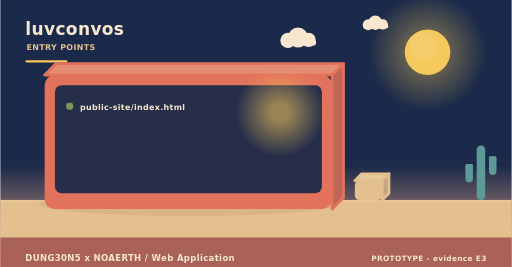
t = 0.00 s
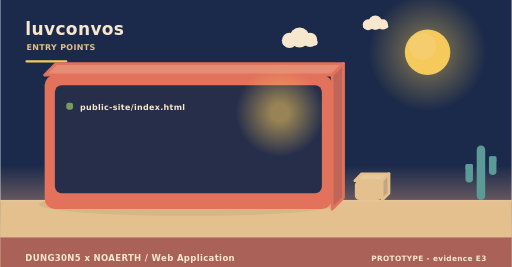
t = 2.00 s
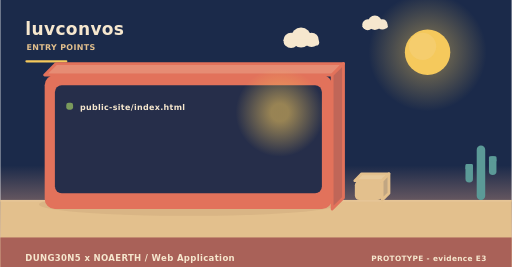
t = 4.00 s
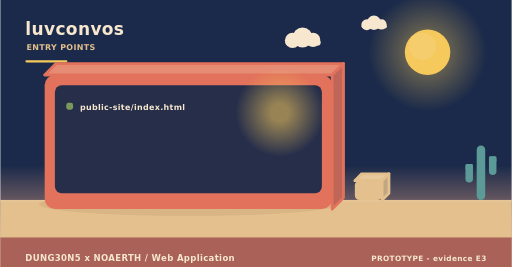
t = 6.00 s
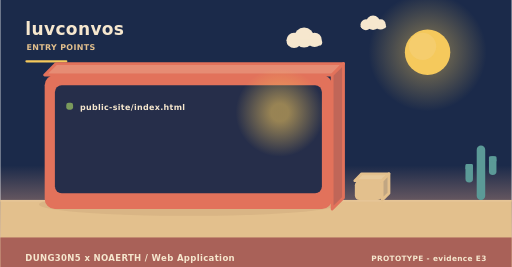
t = 8.00 s
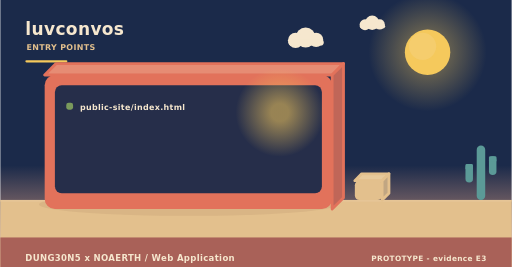
t = 10.00 s

The animated SVG that drew these frames (rendered in a browser with its animation timeline set to each time). Animation: 3 SMIL elements (animateTransform=3); frames cover the first 10.00 s, repeats indefinitely.

<svg xmlns="http://www.w3.org/2000/svg" width="900" height="470" viewBox="0 0 900 470" role="img" aria-label="luvconvos - how it is operated"><linearGradient id="skyt" x1="0" y1="0" x2="0" y2="1"><stop offset="0" stop-color="#1b2a4a"/><stop offset="0.62" stop-color="#1b2a4a"/><stop offset="1" stop-color="#f3ad8a"/></linearGradient><rect width="900" height="470" fill="url(#skyt)"/><radialGradient id="sunt"><stop offset="0.35" stop-color="#f5c95c" stop-opacity="0.34"/><stop offset="1" stop-color="#f5c95c" stop-opacity="0"/></radialGradient><circle cx="752" cy="92" r="104" fill="url(#sunt)"/><circle cx="752" cy="92" r="40" fill="#f5c95c"/><circle cx="743.2" cy="81.6" r="24" fill="#f5d27e" opacity="0.5"/><g><circle cx="524" cy="66" r="17.64" fill="#f6e7ce"/><circle cx="506.36" cy="71.04" r="13.44" fill="#f6e7ce"/><circle cx="542.48" cy="70.2" r="12.6" fill="#f6e7ce"/><rect x="493.76" y="69.36" width="62.16" height="10.92" rx="5.46" fill="#f6e7ce"/><animateTransform attributeName="transform" type="translate" values="0 0;24 0;0 0" dur="36s" begin="0s" repeatCount="indefinite"/></g><g><circle cx="660" cy="40" r="12.6" fill="#f6e7ce"/><circle cx="647.4" cy="43.6" r="9.6" fill="#f6e7ce"/><circle cx="673.2" cy="43" r="9" fill="#f6e7ce"/><rect x="638.4" y="42.4" width="44.4" height="7.8" rx="3.9" fill="#f6e7ce"/><animateTransform attributeName="transform" type="translate" values="0 0;-18 0;0 0" dur="46s" begin="3s" repeatCount="indefinite"/></g><rect x="0" y="352" width="900" height="118" fill="#e3c08d"/><rect x="0" y="352" width="900" height="3" fill="#e6c596"/><text x="44" y="62" font-family="Verdana,DejaVu Sans,sans-serif" font-size="30" font-weight="700" letter-spacing="0.6" fill="#f6e7ce" text-anchor="start">luvconvos</text><text x="46" y="88" font-family="Verdana,DejaVu Sans,sans-serif" font-size="14" font-weight="700" letter-spacing="0.6" fill="#e3c08d" text-anchor="start">ENTRY POINTS</text><rect x="44" y="106" width="74" height="4" rx="2" fill="#f5c95c"/><ellipse cx="331" cy="360" rx="263.2" ry="20" fill="rgba(138,90,68,0.11)"/><path d="M78,132 L584,132 L604,112 L98,112 Z" fill="#e68c74" stroke="#e2725b" stroke-width="5" stroke-linejoin="round"/><path d="M584,132 L604,112 L604,348 L584,368 Z" fill="#c06658" stroke="#e2725b" stroke-width="5" stroke-linejoin="round"/><rect x="78" y="132" width="506" height="236" rx="18" fill="#e2725b"/><rect x="96" y="150" width="470" height="190" rx="12" fill="#1b2a4a" opacity="0.94"/><radialGradient id="lamp63165"><stop offset="0.2" stop-color="#f5c95c" stop-opacity="0.55"/><stop offset="1" stop-color="#f5c95c" stop-opacity="0"/></radialGradient><circle cx="492" cy="198" r="78" fill="url(#lamp63165)"/><rect x="116" y="181" width="12" height="12" rx="4" fill="#7a9a5c"/><g><text x="140" y="194" font-family="Verdana,DejaVu Sans,sans-serif" font-size="14" font-weight="700" letter-spacing="0.6" fill="#f6e7ce" text-anchor="start">public-site/index.html</text><animateTransform attributeName="transform" type="translate" values="0 10;0 0" dur="0.7s" begin="0.4s" fill="freeze"/></g><path d="M624,318 L672,318 L684,306 L636,306 Z" fill="#e7c99b" stroke="#e3c08d" stroke-width="5" stroke-linejoin="round"/><path d="M672,318 L684,306 L684,340 L672,352 Z" fill="#c1a682" stroke="#e3c08d" stroke-width="5" stroke-linejoin="round"/><rect x="624" y="318" width="48" height="34" rx="8" fill="#e3c08d"/><rect x="838.52" y="256" width="14.96" height="96" rx="7.48" fill="#5b9a97"/><rect x="818.72" y="288.64" width="13.2" height="32.64" rx="6.6" fill="#5b9a97"/><rect x="818.72" y="288.64" width="13.2" height="9.6" rx="2.2" fill="#5b9a97"/><rect x="860.08" y="275.2" width="13.2" height="32.64" rx="6.6" fill="#5b9a97"/><rect x="860.08" y="275.2" width="13.2" height="9.6" rx="2.2" fill="#5b9a97"/><rect x="0" y="418" width="900" height="52" rx="0" fill="#a65c56" opacity="0.94"/><text x="44" y="460" font-family="Verdana,DejaVu Sans,sans-serif" font-size="15" font-weight="700" letter-spacing="0.6" fill="#f6e7ce" text-anchor="start">DUNG30N5 x NOAERTH  /  Web Application</text><text x="856" y="460" font-family="Verdana,DejaVu Sans,sans-serif" font-size="13" font-weight="700" letter-spacing="0.6" fill="#f6e7ce" text-anchor="end">PROTOTYPE  -  evidence E3</text></svg>
